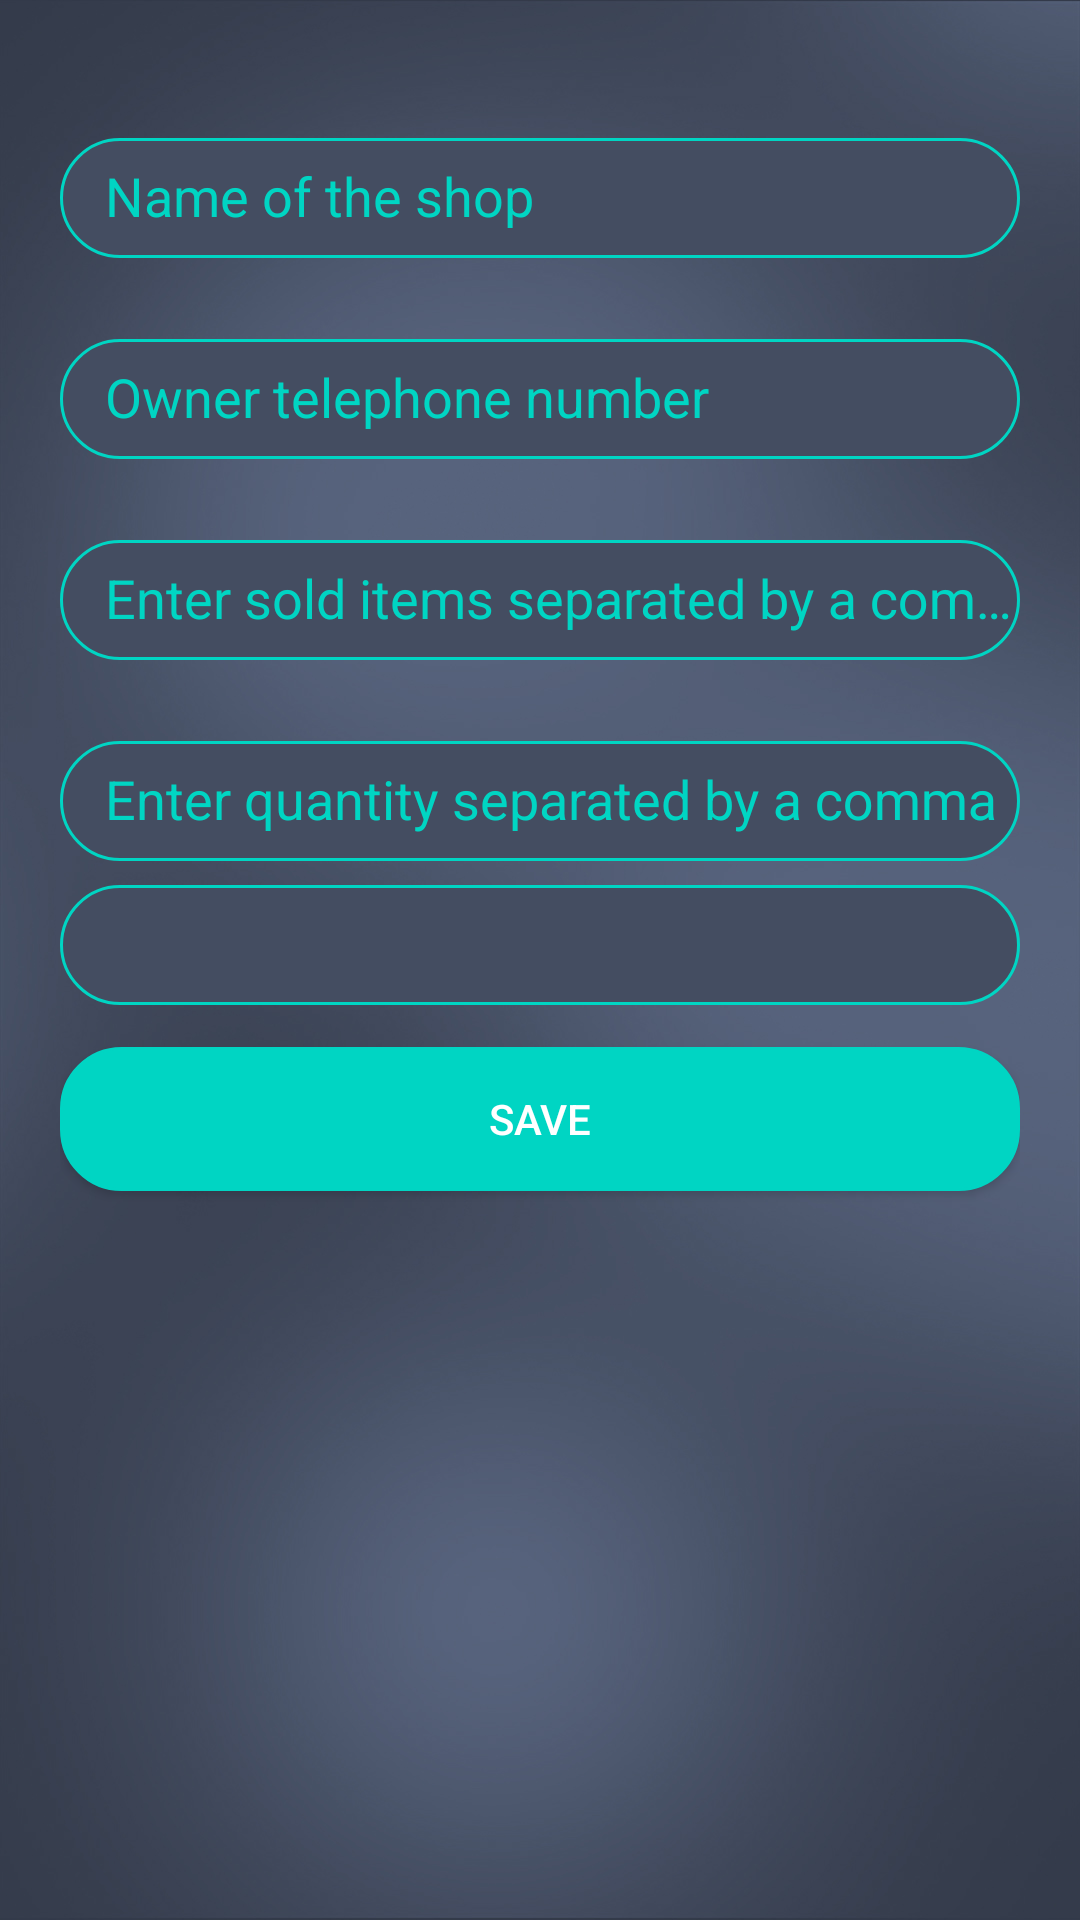

The Android layout XML behind this screen, and the referenced resources:
<!-- AndroidManifest.xml: application theme AppTheme -->
<!-- res/layout/activity_details1.xml -->
<?xml version="1.0" encoding="utf-8"?>
<android.support.constraint.ConstraintLayout xmlns:android="http://schemas.android.com/apk/res/android"
    xmlns:app="http://schemas.android.com/apk/res-auto"
    xmlns:tools="http://schemas.android.com/tools"
    android:layout_width="match_parent"
    android:layout_height="match_parent"
    android:background="@drawable/homebg"
    tools:context=".activities.Details1Activity">

    <LinearLayout

        android:layout_width="match_parent"
        android:orientation="vertical"
        android:padding="20dp"
        android:layout_height="wrap_content"
        tools:ignore="MissingConstraints">

        <android.support.design.widget.TextInputLayout
            android:layout_width="match_parent"
            android:layout_height="wrap_content"
            android:layout_marginBottom="8dp"
            android:layout_marginTop="15dp">

            <EditText
                android:id="@+id/input_name"
                android:layout_width="match_parent"
                android:layout_height="40dp"
                android:paddingLeft="15dp"
                android:textColor="#fff"
                android:textColorHint="#fff"
                android:hint="Name of the shop"
                android:background="@drawable/bg_edittext"
                />
        </android.support.design.widget.TextInputLayout>

        <android.support.design.widget.TextInputLayout
            android:layout_width="match_parent"
            android:layout_height="wrap_content"
            android:layout_marginBottom="8dp"
            android:layout_marginTop="8dp">

            <EditText
                android:id="@+id/telephone"
                android:layout_width="match_parent"
                android:layout_height="40dp"
                android:paddingLeft="15dp"
                android:inputType="number"
                android:textColor="#fff"
                android:textColorHint="#fff"
                android:hint="Owner telephone number"
                android:background="@drawable/bg_edittext"
                /></android.support.design.widget.TextInputLayout>
        <android.support.design.widget.TextInputLayout
            android:layout_width="match_parent"
            android:layout_height="wrap_content"
            android:layout_marginBottom="8dp"
            android:layout_marginTop="8dp">

            <EditText
                android:id="@+id/sale"
                android:layout_width="match_parent"
                android:layout_height="40dp"
                android:paddingLeft="15dp"
                android:textColor="#fff"
                android:textColorHint="#fff"
                android:hint="Enter sold items separated by a comma"
                android:background="@drawable/bg_edittext"
                />
        </android.support.design.widget.TextInputLayout>


        <android.support.design.widget.TextInputLayout
            android:layout_width="match_parent"
            android:layout_height="wrap_content"
            android:layout_marginBottom="8dp"
            android:layout_marginTop="8dp">

            <EditText
                android:id="@+id/quantity"
                android:layout_width="match_parent"
                android:layout_height="40dp"
                android:paddingLeft="15dp"
                android:textColor="#fff"
                android:inputType="number"
                android:textColorHint="#fff"
                android:hint="Enter quantity separated by a comma"
                android:background="@drawable/bg_edittext"
                />
        </android.support.design.widget.TextInputLayout>



        <android.support.v7.widget.AppCompatSpinner
            android:layout_width="match_parent"
            android:layout_height="40dp"
            android:id="@+id/route"
            android:background="@drawable/bg_edittext">

        </android.support.v7.widget.AppCompatSpinner>

        <android.support.v7.widget.AppCompatButton
            android:id="@+id/btn_login"
            android:layout_width="match_parent"
            android:layout_gravity="center"
            android:layout_height="wrap_content"
            android:layout_marginBottom="24dp"
            android:layout_marginTop="14dp"
            android:textColor="#fff"
            android:background="@drawable/bg_login"
            android:padding="12dp"
            android:text="Save"
            />

    </LinearLayout>


</android.support.constraint.ConstraintLayout>
<!-- resources referenced by this layout -->
<resources>
  <!-- drawable bg_edittext (drawable) -->
  <?xml version="1.0" encoding="utf-8"?>
  <shape xmlns:android="http://schemas.android.com/apk/res/android"
      android:shape="rectangle">
      <corners android:bottomRightRadius="20dp"
          android:bottomLeftRadius="20dp"
          android:topLeftRadius="20dp"
          android:topRightRadius="20dp"/>
  
      <stroke android:width="1dp"
          android:color="#00d5c3"/>
      <solid android:color="#444d61" />
  </shape>
  <!-- drawable bg_login (drawable) -->
  <shape xmlns:android="http://schemas.android.com/apk/res/android"
      android:shape="rectangle">
      <corners android:bottomRightRadius="20dp"
          android:bottomLeftRadius="20dp"
          android:topLeftRadius="20dp"
          android:topRightRadius="20dp"/>
  
      <stroke android:width="1dp"
          android:color="#00d5c3"/>
      <solid android:color="#00d5c3" />
  </shape>
  <!-- drawable homebg: jpg bitmap (drawable, 137650 bytes) -->
  <style name="AppTheme" parent="Theme.AppCompat.Light.DarkActionBar">
          
          <item name="colorPrimary">@color/colorPrimary</item>
          <item name="colorPrimaryDark">@color/colorPrimaryDark</item>
          <item name="colorAccent">@color/colorAccent</item>
  
  
          <item name="android:textColorHint">@color/login_color</item>
      </style>
  <color name="colorPrimary">#444d61</color>
  <color name="colorPrimaryDark">#444d61</color>
  <color name="colorAccent">#FFFFFF</color>
  <color name="login_color">#00d5c3</color>
</resources>
